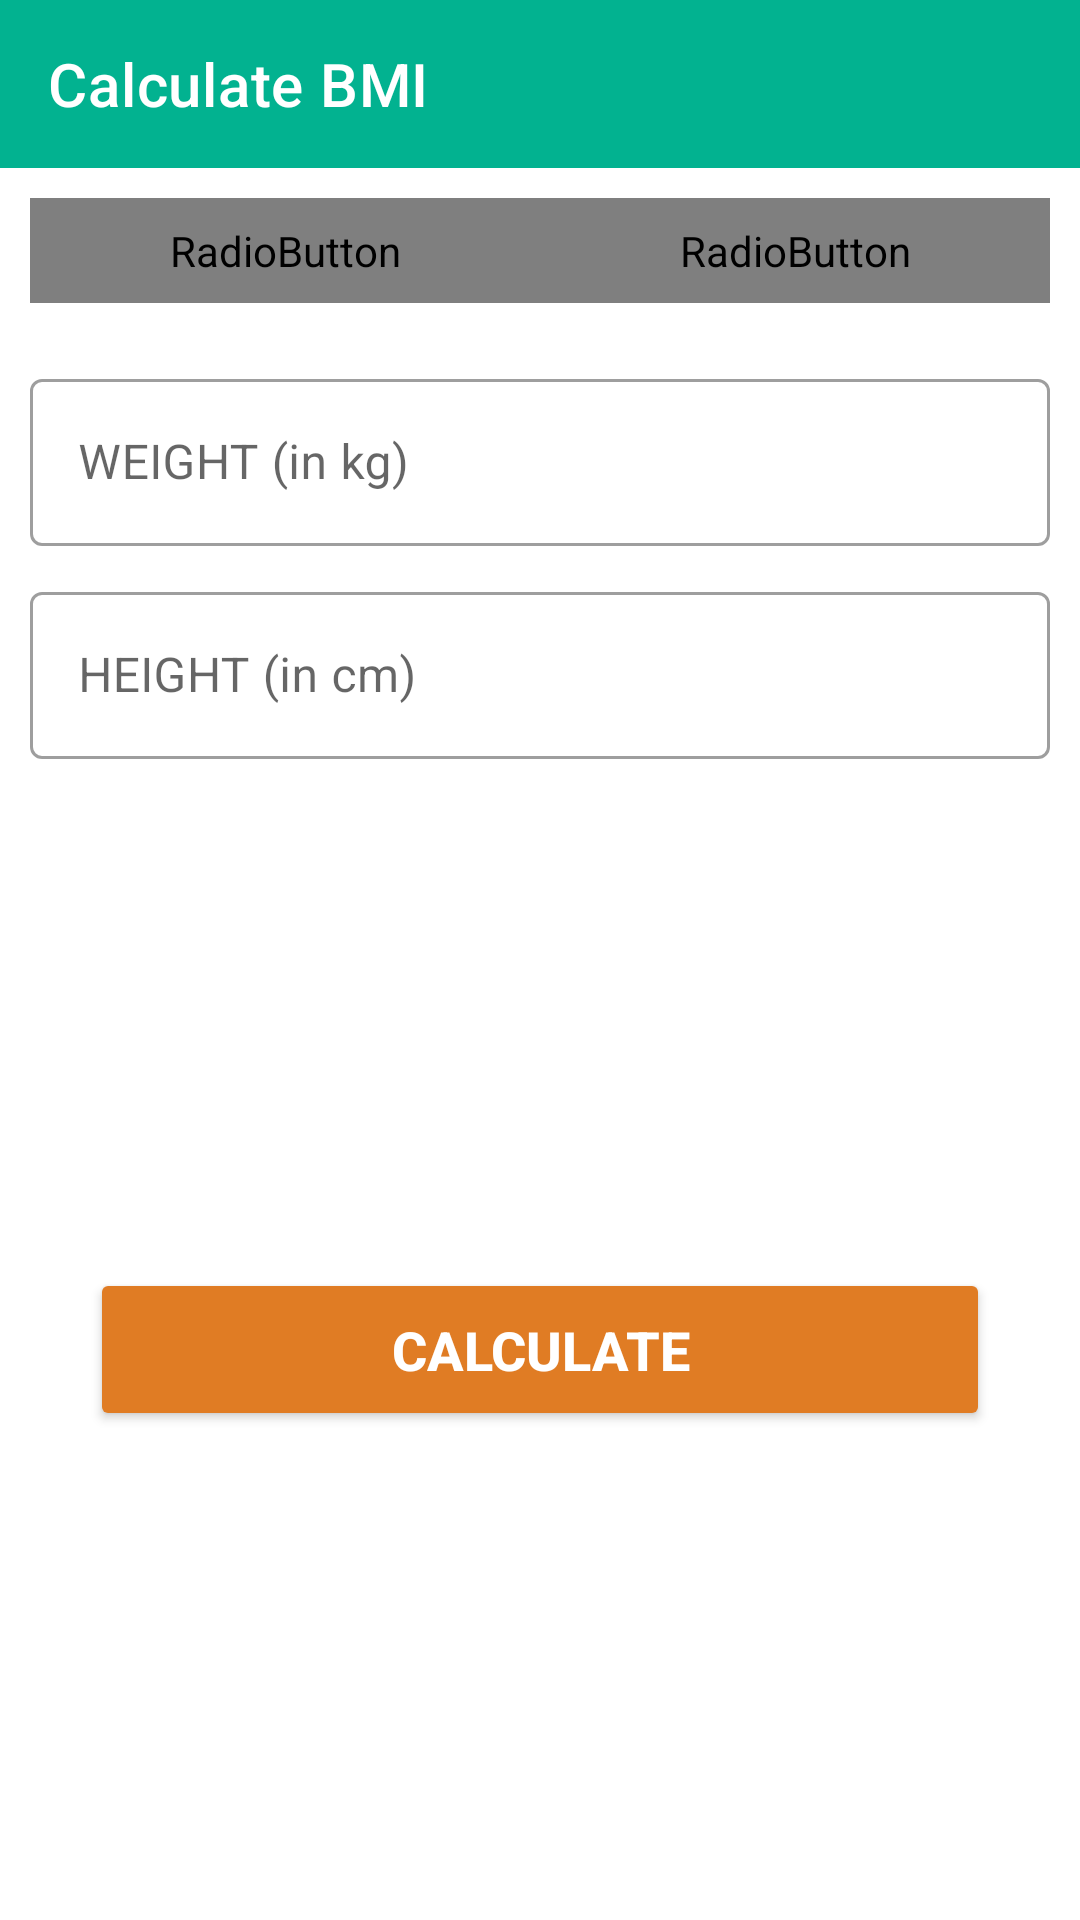

Write the Android layout XML for this screen, with the resource values it uses.
<!-- AndroidManifest.xml: application theme Theme.SevenMinutesWorkout -->
<!-- res/layout/activity_b_m_i.xml -->
<?xml version="1.0" encoding="utf-8"?>
<RelativeLayout xmlns:android="http://schemas.android.com/apk/res/android"
    xmlns:app="http://schemas.android.com/apk/res-auto"
    xmlns:tools="http://schemas.android.com/tools"
    android:layout_width="match_parent"
    android:layout_height="match_parent"
    android:orientation="vertical"
    tools:context=".BMIActivity">

    <androidx.appcompat.widget.Toolbar
        android:id="@+id/toolbar_bmi"
        android:layout_width="match_parent"
        android:layout_height="wrap_content"
        app:title="Calculate BMI"
        app:titleTextColor="#FFF"
        android:background="@color/primaryDark"/>

    <RadioGroup
        android:id="@+id/rg_units"
        android:layout_width="match_parent"
        android:layout_height="wrap_content"
        android:layout_below="@id/toolbar_bmi"
        android:layout_margin="10dp"
        android:background="@drawable/drawable_radio_group_tab_background"
        android:orientation="horizontal">

        <RadioButton
            android:id="@+id/metric"
            android:layout_width="0dp"
            android:layout_height="35dp"
            android:layout_weight="1"
            android:background="@drawable/drawable_units_tab_selector"
            android:checked="true"
            android:text="METRIC UNITS"
            android:gravity="center"
            android:textColor="@drawable/drawable_units_tab_text_color_selector"
            android:textSize="16sp"
            android:textStyle="bold"
            android:button="@null"/>

        <RadioButton
            android:id="@+id/us"
            android:layout_width="0dp"
            android:layout_height="35dp"
            android:layout_weight="1"
            android:background="@drawable/drawable_units_tab_selector"
            android:checked="false"
            android:text="US UNITS"
            android:gravity="center"
            android:textColor="@drawable/drawable_units_tab_text_color_selector"
            android:textStyle="bold"
            android:textSize="16sp"
            android:button="@null"/>

    </RadioGroup>

    <LinearLayout
        android:id="@+id/units_view"
        android:layout_width="match_parent"
        android:layout_height="match_parent"
        android:layout_below="@id/rg_units"
        android:orientation="vertical"
        android:padding="10dp">

        <com.google.android.material.textfield.TextInputLayout
            android:id="@+id/til_metric_weight"
            android:layout_width="match_parent"
            android:layout_height="wrap_content"
            style="@style/Widget.MaterialComponents.TextInputLayout.OutlinedBox">

            <com.google.android.material.textfield.TextInputEditText
                android:id="@+id/et_metric_weight"
                android:layout_width="match_parent"
                android:layout_height="wrap_content"
                android:hint="WEIGHT (in kg)"
                android:inputType="numberDecimal"
                android:textSize="16sp"/>

        </com.google.android.material.textfield.TextInputLayout>

        <com.google.android.material.textfield.TextInputLayout
            android:id="@+id/til_metric_height"
            android:layout_width="match_parent"
            android:layout_height="wrap_content"
            android:layout_marginTop="10dp"
            style="@style/Widget.MaterialComponents.TextInputLayout.OutlinedBox">

            <com.google.android.material.textfield.TextInputEditText
                android:id="@+id/et_metric_height"
                android:layout_width="match_parent"
                android:layout_height="wrap_content"
                android:hint="HEIGHT (in cm)"
                android:inputType="numberDecimal"
                android:textSize="16sp"/>

        </com.google.android.material.textfield.TextInputLayout>

        <com.google.android.material.textfield.TextInputLayout
            android:id="@+id/til_us_weight"
            android:layout_width="match_parent"
            android:layout_height="wrap_content"
            android:visibility="gone"
            style="@style/Widget.MaterialComponents.TextInputLayout.OutlinedBox">

            <com.google.android.material.textfield.TextInputEditText
                android:id="@+id/et_us_weight"
                android:layout_width="match_parent"
                android:layout_height="wrap_content"
                android:hint="WEIGHT (in lbs)"
                android:inputType="numberDecimal"
                android:textSize="16sp"/>

        </com.google.android.material.textfield.TextInputLayout>

        <LinearLayout
            android:id="@+id/US_units_height"
            android:layout_width="match_parent"
            android:layout_height="wrap_content"
            android:layout_marginTop="10dp"
            android:orientation="horizontal"
            android:baselineAligned="false"
            android:visibility="gone">

            <com.google.android.material.textfield.TextInputLayout
                android:id="@+id/til_us_feet"
                android:layout_height="wrap_content"
                android:layout_width="0dp"
                android:layout_weight="1"
                style="@style/Widget.MaterialComponents.TextInputLayout.OutlinedBox">

                <com.google.android.material.textfield.TextInputEditText
                    android:id="@+id/et_us_feet"
                    android:layout_width="match_parent"
                    android:layout_height="wrap_content"
                    android:hint="Feet"
                    android:inputType="number"
                    android:textSize="16sp"/>

            </com.google.android.material.textfield.TextInputLayout>

            <com.google.android.material.textfield.TextInputLayout
                android:id="@+id/til_us_inch"
                android:layout_width="0dp"
                android:layout_height="wrap_content"
                android:layout_weight="1"
                android:layout_marginStart="5dp"
                style="@style/Widget.MaterialComponents.TextInputLayout.OutlinedBox">

                <com.google.android.material.textfield.TextInputEditText
                    android:id="@+id/et_us_inch"
                    android:layout_width="match_parent"
                    android:layout_height="wrap_content"
                    android:hint="Inches"
                    android:inputType="number"
                    android:textSize="16sp"/>

            </com.google.android.material.textfield.TextInputLayout>

        </LinearLayout>

        <LinearLayout
            android:id="@+id/displayBMI"
            android:layout_width="match_parent"
            android:layout_height="wrap_content"
            android:layout_marginTop="25dp"
            android:orientation="vertical"
            android:visibility="invisible"
            tools:visibility="visible">

            <TextView
                android:id="@+id/yourBMI"
                android:layout_width="match_parent"
                android:layout_height="wrap_content"
                android:gravity="center"
                android:text="YOUR BMI"
                android:textAllCaps="true"
                android:textSize="16sp"/>

            <TextView
                android:id="@+id/bmi_value"
                android:layout_width="match_parent"
                android:layout_height="wrap_content"
                android:layout_marginTop="5dp"
                android:gravity="center"
                android:textStyle="bold"
                android:textSize="18sp"
                tools:text="15.00"/>

            <TextView
                android:id="@+id/bmi_type"
                android:layout_width="match_parent"
                android:layout_height="wrap_content"
                android:layout_marginTop="5dp"
                android:gravity="center"
                android:textSize="18sp"
                tools:text="Normal"/>

            <TextView
                android:id="@+id/bmi_desc"
                android:layout_width="match_parent"
                android:layout_height="wrap_content"
                android:layout_marginTop="5dp"
                android:gravity="center"
                android:textSize="18sp"
                tools:text="Normal"/>

        </LinearLayout>

        <Button
            android:id="@+id/btn_calculate"
            android:layout_width="match_parent"
            android:layout_height="wrap_content"
            android:layout_gravity="bottom"
            android:layout_marginTop="35dp"
            android:backgroundTint="@color/accent"
            android:text="Calculate"
            android:padding="15dp"
            android:layout_marginStart="20dp"
            android:layout_marginEnd="20dp"
            android:textColor="#FFF"
            android:textStyle="bold"
            android:textSize="18sp"/>

    </LinearLayout>

</RelativeLayout>
<!-- resources referenced by this layout -->
<resources>
  <color name="accent">#E07C24</color>
  <color name="primaryDark">#02B290</color>
  <!-- drawable drawable_units_tab_selector (drawable) -->
  <?xml version="1.0" encoding="utf-8"?>
  <selector xmlns:android="http://schemas.android.com/apk/res/android">
      <item android:state_checked="true">
          <shape android:shape="rectangle">
  
              <solid android:color="@color/accent" />
  
              <corners android:radius="30dp" />
          </shape>
      </item>
  </selector>
  <style name="Theme.SevenMinutesWorkout" parent="Theme.MaterialComponents.Light.NoActionBar">
          
          <item name="colorPrimary">#1FAA59</item>
          <item name="colorPrimaryVariant">#02B290</item>
          <item name="colorOnPrimary">@color/white</item>
          
          <item name="colorSecondary">#E07C24</item>
          <item name="colorSecondaryVariant">@color/teal_700</item>
          <item name="colorOnSecondary">@color/black</item>
          
          <item name="android:statusBarColor" tools:targetApi="l">?attr/colorPrimaryVariant</item>
          
      </style>
  <color name="white">#FFFFFFFF</color>
  <color name="teal_700">#FF018786</color>
  <color name="black">#FF000000</color>
</resources>
